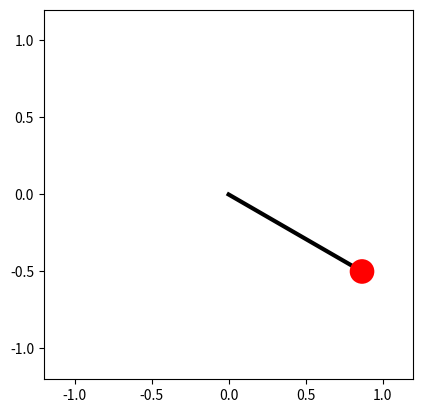

The script that saved this image:
import numpy as np
import matplotlib.pyplot as plt
from scipy.special import ellipk
import matplotlib.animation as animation
import matplotlib.patches as patches

# Bob mass (kg), pendulum length (m), acceleration due to gravity (m.s-2).
m, L, g = 1, 1, 9.81
# Initial angular displacement (rad), tangential velocity (m.s-1)
theta0, v0 = np.radians(60), 0

# Estimate of the period using the harmonic (small displacement) approximation.
# The real period will be longer than this.
Tharm = 2 * np.pi * np.sqrt(L / g)
# Time step for numerical integration of the equation of motion (s).
dt = 0.001
# Initial angular position and tangential velocity.
theta, v = [theta0], [v0]
old_theta = theta0
i = 0
while True:
    # Forward Euler method for numerical integration of the ODE.
    i += 1
    t = i * dt
    # Update the bob position using its updated angle.
    old_theta, old_v = theta[-1], v[-1]
    omega = old_v / L
    new_theta = old_theta - omega * dt

    # Tangential acceleration.
    acc = g * np.sin(old_theta)
    # Update the tangential velocity.
    new_v = old_v + acc * dt

    if t > Tharm and new_v * old_v < 0:
        # At the second turning point in velocity we're back where we started,
        # i.e. we have completed one period and can finish the simulation.
        break

    theta.append(new_theta)
    v.append(new_v)

# Calculate the estimated pendulum period, T, from our numerical integration,
# and the "exact" value in terms of the complete elliptic integral of the
# first kind.
nsteps = len(theta)
T = nsteps * dt
print('Calculated period, T = {} s'.format(T))
print('Estimated small-displacement angle period, Tharm = {} s'.format(Tharm))
k = np.sin(theta0/2)
print('SciPy calculated period, T = {} s'
                .format(2 * Tharm / np.pi * ellipk(k**2)))

def get_coords(th):
    """Return the (x, y) coordinates of the bob at angle th."""
    return L * np.sin(th), -L * np.cos(th)

# Initialize the animation plot. Make the aspect ratio equal so it looks right.
fig = plt.figure()
ax = fig.add_subplot(aspect='equal')
# The pendulum rod, in its initial position.
x0, y0 = get_coords(theta0)
line, = ax.plot([0, x0], [0, y0], lw=3, c='k')
# The pendulum bob: set zorder so that it is drawn over the pendulum rod.
bob_radius = 0.08
circle = ax.add_patch(plt.Circle(get_coords(theta0), bob_radius,
                      fc='r', zorder=3))
# box = ax.add_patch(Rectangle((-0.25, -0.125), 0.5, 0.25))



# Set the plot limits so that the pendulum has room to swing!
ax.set_xlim(-L*1.2, L*1.2)
ax.set_ylim(-L*1.2, L*1.2)

box = patches.Rectangle((0, 0), 0, 0, fc='r')

def init():
    box.set_width(0.25)
    box.set_height(0.15)
    ax.add_patch(box)

def animate(i):
    """Update the animation at frame i."""
    x, y = get_coords(theta[i])
    line.set_data([0, x], [0, y])
    circle.set_center((x, y))
    box.set_xy([x, y])

nframes = nsteps
interval = dt * 1000
ani = animation.FuncAnimation(fig, animate, frames=nframes, init_func = init, repeat=True,
                              interval=1)
plt.show()